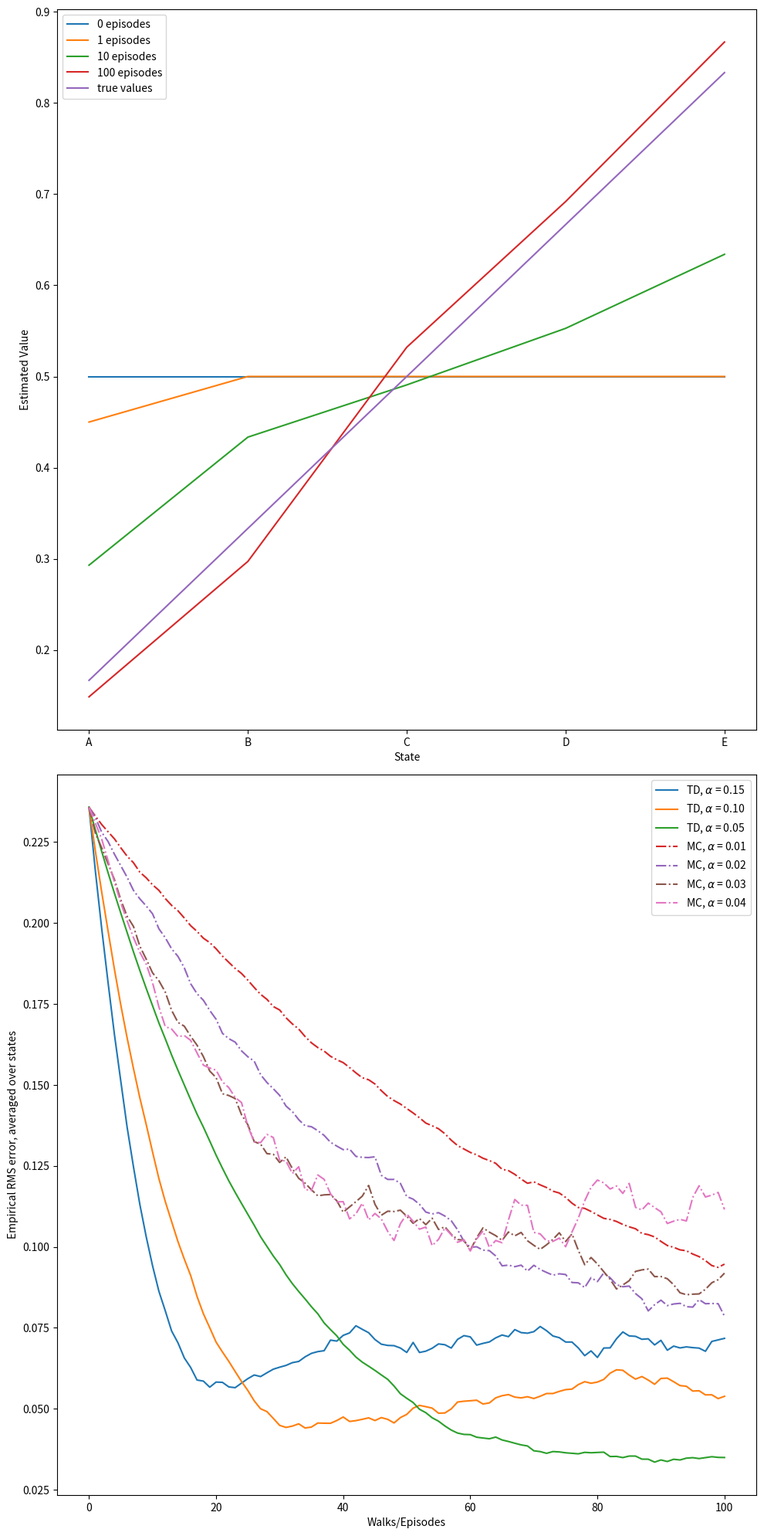

Recreate this plot in Python. (Note: this script raises an exception after producing the figure.)
#######################################################################
# Copyright (C)                                                       #
# 2016-2018 Shangtong Zhang(zhangshangtong.cpp@gmail.com)             #
# 2016 Kenta Shimada(hyperkentakun@gmail.com)                         #
# Permission given to modify the code as long as you keep this        #
# declaration at the top                                              #
#######################################################################

import numpy as np
import matplotlib
matplotlib.use('Agg')
import matplotlib.pyplot as plt
from tqdm import tqdm

# 0 is the left terminal state
# 6 is the right terminal state
# 1 ... 5 represents A ... E
VALUES = np.zeros(7)
VALUES[1:6] = 0.5
# For convenience, we assume all rewards are 0
# and the left terminal state has value 0, the right terminal state has value 1
# This trick has been used in Gambler's Problem
VALUES[6] = 1

# set up true state values
TRUE_VALUE = np.zeros(7)
TRUE_VALUE[1:6] = np.arange(1, 6) / 6.0
TRUE_VALUE[6] = 1

ACTION_LEFT = 0
ACTION_RIGHT = 1

# @values: current states value, will be updated if @batch is False
# @alpha: step size
# @batch: whether to update @values
def temporal_difference(values, alpha=0.1, batch=False):
    state = 3
    trajectory = [state]
    rewards = [0]
    while True:
        old_state = state
        if np.random.binomial(1, 0.5) == ACTION_LEFT:
            state -= 1
        else:
            state += 1
        # Assume all rewards are 0
        reward = 0
        trajectory.append(state)
        # TD update
        if not batch:
            values[old_state] += alpha * (reward + values[state] - values[old_state])
        if state == 6 or state == 0:
            break
        rewards.append(reward)
    return trajectory, rewards

# @values: current states value, will be updated if @batch is False
# @alpha: step size
# @batch: whether to update @values
def monte_carlo(values, alpha=0.1, batch=False):
    state = 3
    trajectory = [state]

    # if end up with left terminal state, all returns are 0
    # if end up with right terminal state, all returns are 1
    while True:
        if np.random.binomial(1, 0.5) == ACTION_LEFT:
            state -= 1
        else:
            state += 1
        trajectory.append(state)
        if state == 6:
            returns = 1.0
            break
        elif state == 0:
            returns = 0.0
            break

    if not batch:
        for state_ in trajectory[:-1]:
            # MC update
            values[state_] += alpha * (returns - values[state_])
    return trajectory, [returns] * (len(trajectory) - 1)

# Example 6.2 left
def compute_state_value():
    episodes = [0, 1, 10, 100]
    current_values = np.copy(VALUES)
    plt.figure(1)
    for i in range(episodes[-1] + 1):
        if i in episodes:
            plt.plot(("A", "B", "C", "D", "E"), current_values[1:6], label=str(i) + ' episodes')
        temporal_difference(current_values)
    plt.plot(("A", "B", "C", "D", "E"), TRUE_VALUE[1:6], label='true values')
    plt.xlabel('State')
    plt.ylabel('Estimated Value')
    plt.legend()

# Example 6.2 right
def rms_error():
    # Same alpha value can appear in both arrays
    td_alphas = [0.15, 0.1, 0.05]
    mc_alphas = [0.01, 0.02, 0.03, 0.04]
    episodes = 100 + 1
    runs = 100
    for i, alpha in enumerate(td_alphas + mc_alphas):
        total_errors = np.zeros(episodes)
        if i < len(td_alphas):
            method = 'TD'
            linestyle = 'solid'
        else:
            method = 'MC'
            linestyle = 'dashdot'
        for r in tqdm(range(runs)):
            errors = []
            current_values = np.copy(VALUES)
            for i in range(0, episodes):
                errors.append(np.sqrt(np.sum(np.power(TRUE_VALUE - current_values, 2)) / 5.0))
                if method == 'TD':
                    temporal_difference(current_values, alpha=alpha)
                else:
                    monte_carlo(current_values, alpha=alpha)
            total_errors += np.asarray(errors)
        total_errors /= runs
        plt.plot(total_errors, linestyle=linestyle, label=method + ', $\\alpha$ = %.02f' % (alpha))
    plt.xlabel('Walks/Episodes')
    plt.ylabel('Empirical RMS error, averaged over states')
    plt.legend()

# Figure 6.2
# @method: 'TD' or 'MC'
def batch_updating(method, episodes, alpha=0.001):
    # perform 100 independent runs
    runs = 100
    total_errors = np.zeros(episodes)
    for r in tqdm(range(0, runs)):
        current_values = np.copy(VALUES)
        current_values[1:6] = -1
        errors = []
        # track shown trajectories and reward/return sequences
        trajectories = []
        rewards = []
        for ep in range(episodes):
            if method == 'TD':
                trajectory_, rewards_ = temporal_difference(current_values, batch=True)
            else:
                trajectory_, rewards_ = monte_carlo(current_values, batch=True)
            trajectories.append(trajectory_)
            rewards.append(rewards_)
            while True:
                # keep feeding our algorithm with trajectories seen so far until state value function converges
                updates = np.zeros(7)
                for trajectory_, rewards_ in zip(trajectories, rewards):
                    for i in range(0, len(trajectory_) - 1):
                        if method == 'TD':
                            updates[trajectory_[i]] += rewards_[i] + current_values[trajectory_[i + 1]] - current_values[trajectory_[i]]
                        else:
                            updates[trajectory_[i]] += rewards_[i] - current_values[trajectory_[i]]
                updates *= alpha
                if np.sum(np.abs(updates)) < 1e-3:
                    break
                # perform batch updating
                current_values += updates
            # calculate rms error
            errors.append(np.sqrt(np.sum(np.power(current_values - TRUE_VALUE, 2)) / 5.0))
        total_errors += np.asarray(errors)
    total_errors /= runs
    return total_errors

def example_6_2():
    plt.figure(figsize=(10, 20))
    plt.subplot(2, 1, 1)
    compute_state_value()

    plt.subplot(2, 1, 2)
    rms_error()
    plt.tight_layout()

    plt.savefig('../images/example_6_2.png')
    plt.close()

def figure_6_2():
    episodes = 100 + 1
    td_errors = batch_updating('TD', episodes)
    mc_errors = batch_updating('MC', episodes)

    plt.plot(td_errors, label='TD')
    plt.plot(mc_errors, label='MC')
    plt.title("Batch Training")
    plt.xlabel('Walks/Episodes')
    plt.ylabel('RMS error, averaged over states')
    plt.xlim(0, 100)
    plt.ylim(0, 0.25)
    plt.legend()

    plt.savefig('../images/figure_6_2.png')
    plt.close()

if __name__ == '__main__':
    example_6_2()
    figure_6_2()
